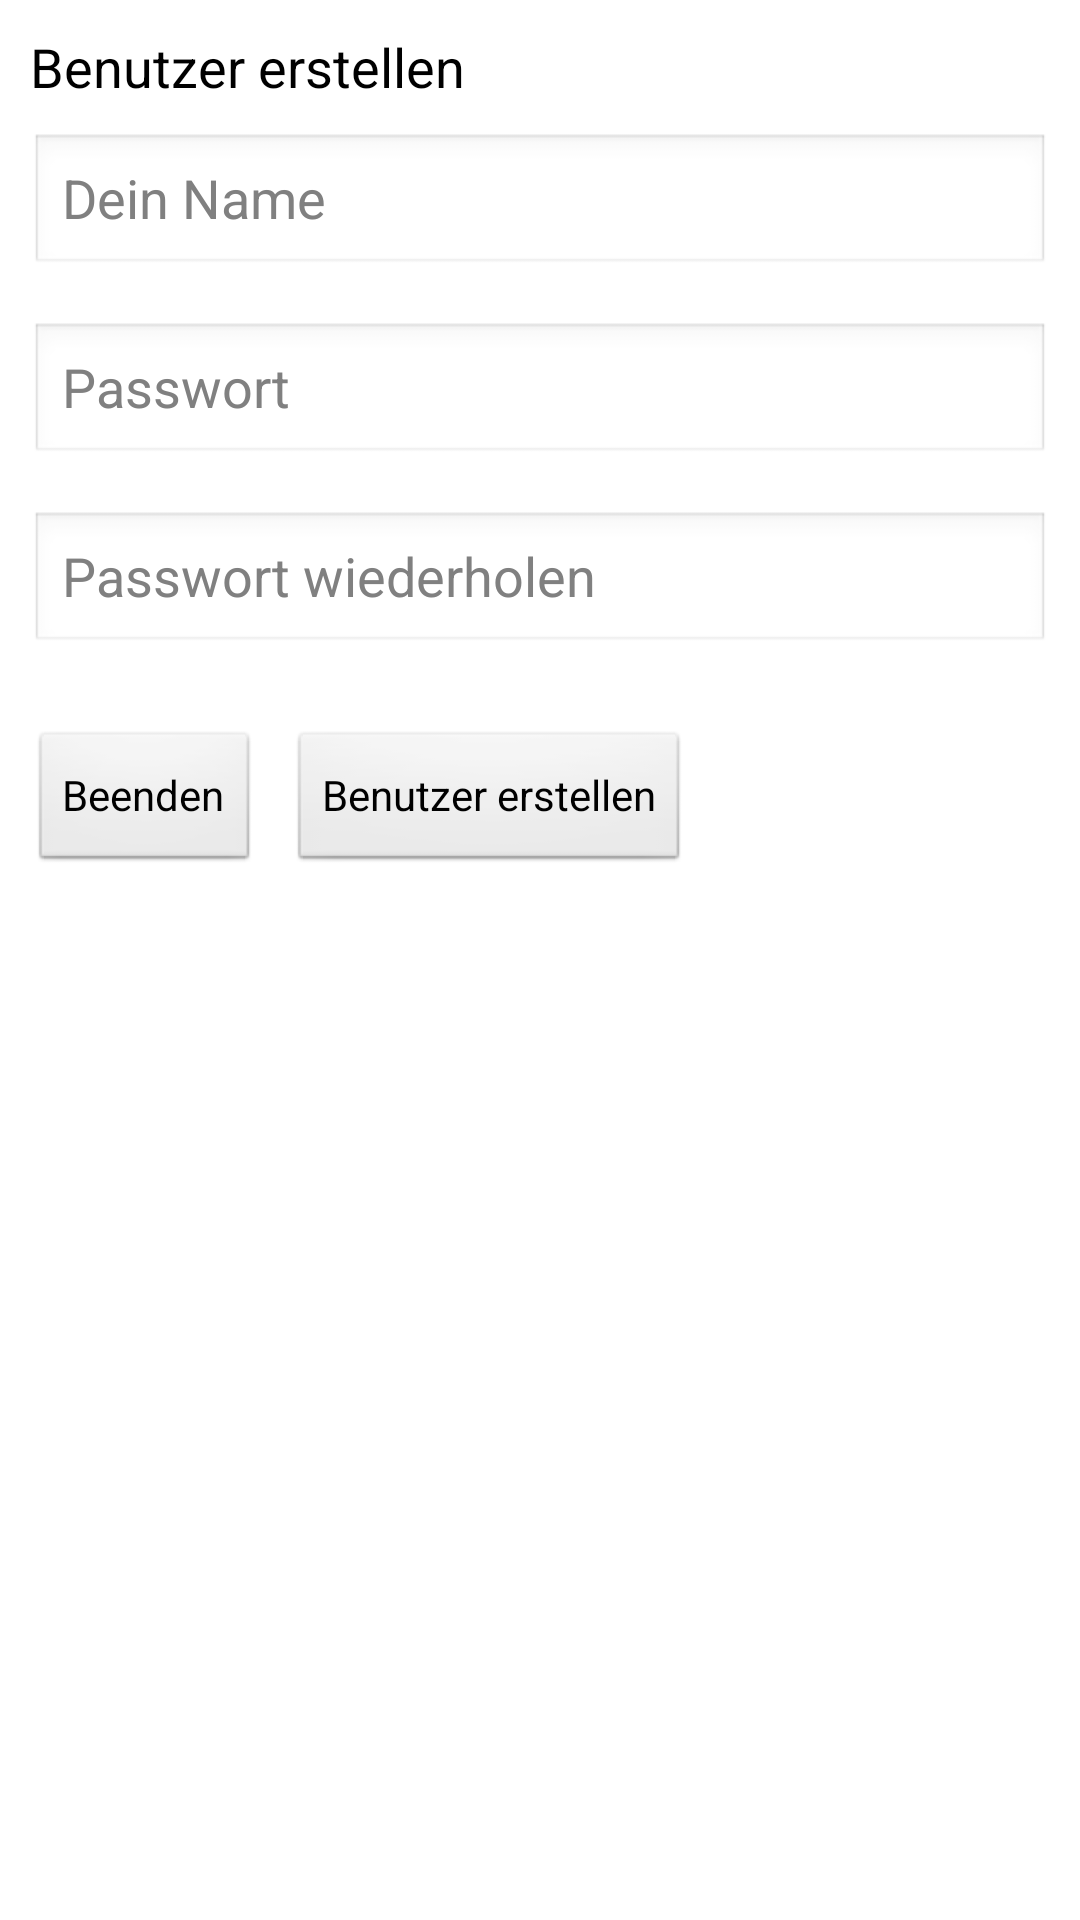

Write the Android layout XML for this screen, with the resource values it uses.
<!-- AndroidManifest.xml: application theme AppTheme -->
<!-- res/layout/activity_createuser.xml -->
<?xml version="1.0" encoding="utf-8"?>
<RelativeLayout xmlns:android="http://schemas.android.com/apk/res/android"
    android:layout_width="fill_parent"
    android:layout_height="fill_parent"
    android:orientation="vertical" >
    
        <TextView
            android:id="@+id/tvwelcome"
            android:layout_width="wrap_content"
            android:layout_height="wrap_content"
            android:layout_alignParentLeft="true"
            android:layout_alignParentTop="true"
            android:layout_margin="10dp"
            android:layout_marginBottom="15dp"
            android:text="@string/create_user"
            android:textAppearance="?android:attr/textAppearanceMedium"/>

        <EditText
            android:id="@+id/newUserName"
            android:layout_width="fill_parent"
            android:layout_height="wrap_content"
            android:layout_below="@id/tvwelcome"
            android:layout_marginBottom="15dp"
            android:layout_marginLeft="10dp"
            android:layout_marginRight="10dp"
            android:hint="@string/hint_username"
            android:inputType="textPersonName"/>

        <EditText
            android:id="@+id/newPassword"
            android:layout_width="fill_parent"
            android:layout_height="wrap_content"
            android:layout_below="@id/newUserName"
            android:layout_marginBottom="15dp"
            android:layout_marginLeft="10dp"
            android:layout_marginRight="10dp"
            android:fontFamily="sans-serif"
            android:hint="@string/hint_password"
            android:inputType="textPassword"/>

        <EditText
            android:id="@+id/newPasswordRepeat"
            android:layout_width="fill_parent"
            android:layout_height="wrap_content"
            android:layout_below="@id/newPassword"
            android:layout_marginBottom="15dp"
            android:layout_marginLeft="10dp"
            android:layout_marginRight="10dp"
            android:fontFamily="sans-serif"
            android:hint="@string/hint_password_repeat"
            android:inputType="textPassword" />

        <Button
            android:id="@+id/btnexit"
            android:layout_width="wrap_content"
            android:layout_height="wrap_content"
            android:layout_below="@id/newPasswordRepeat"
            android:layout_marginLeft="10dp"
            android:layout_marginTop="10dp"
            android:text="@string/exit" >
        </Button>

        <Button
            android:id="@+id/btncreate"
            android:layout_width="wrap_content"
            android:layout_height="wrap_content"
            android:layout_below="@+id/newPasswordRepeat"
            android:layout_marginLeft="10dp"
            android:layout_marginTop="10dp"
            android:layout_toRightOf="@id/btnexit"
            android:text="@string/create_user" >
        </Button>

</RelativeLayout>
<!-- resources referenced by this layout -->
<resources>
  <string name="create_user">Benutzer erstellen</string>
  <string name="exit">Beenden</string>
  <string name="hint_password">Passwort</string>
  <string name="hint_password_repeat">Passwort wiederholen</string>
  <string name="hint_username">Dein Name</string>
  <style name="AppTheme" parent="AppBaseTheme">
  
          
          <item name="android:textCursorDrawable">@null</item>
      </style>
  <style name="AppBaseTheme" parent="android:Theme.Light">
          
      </style>
</resources>
